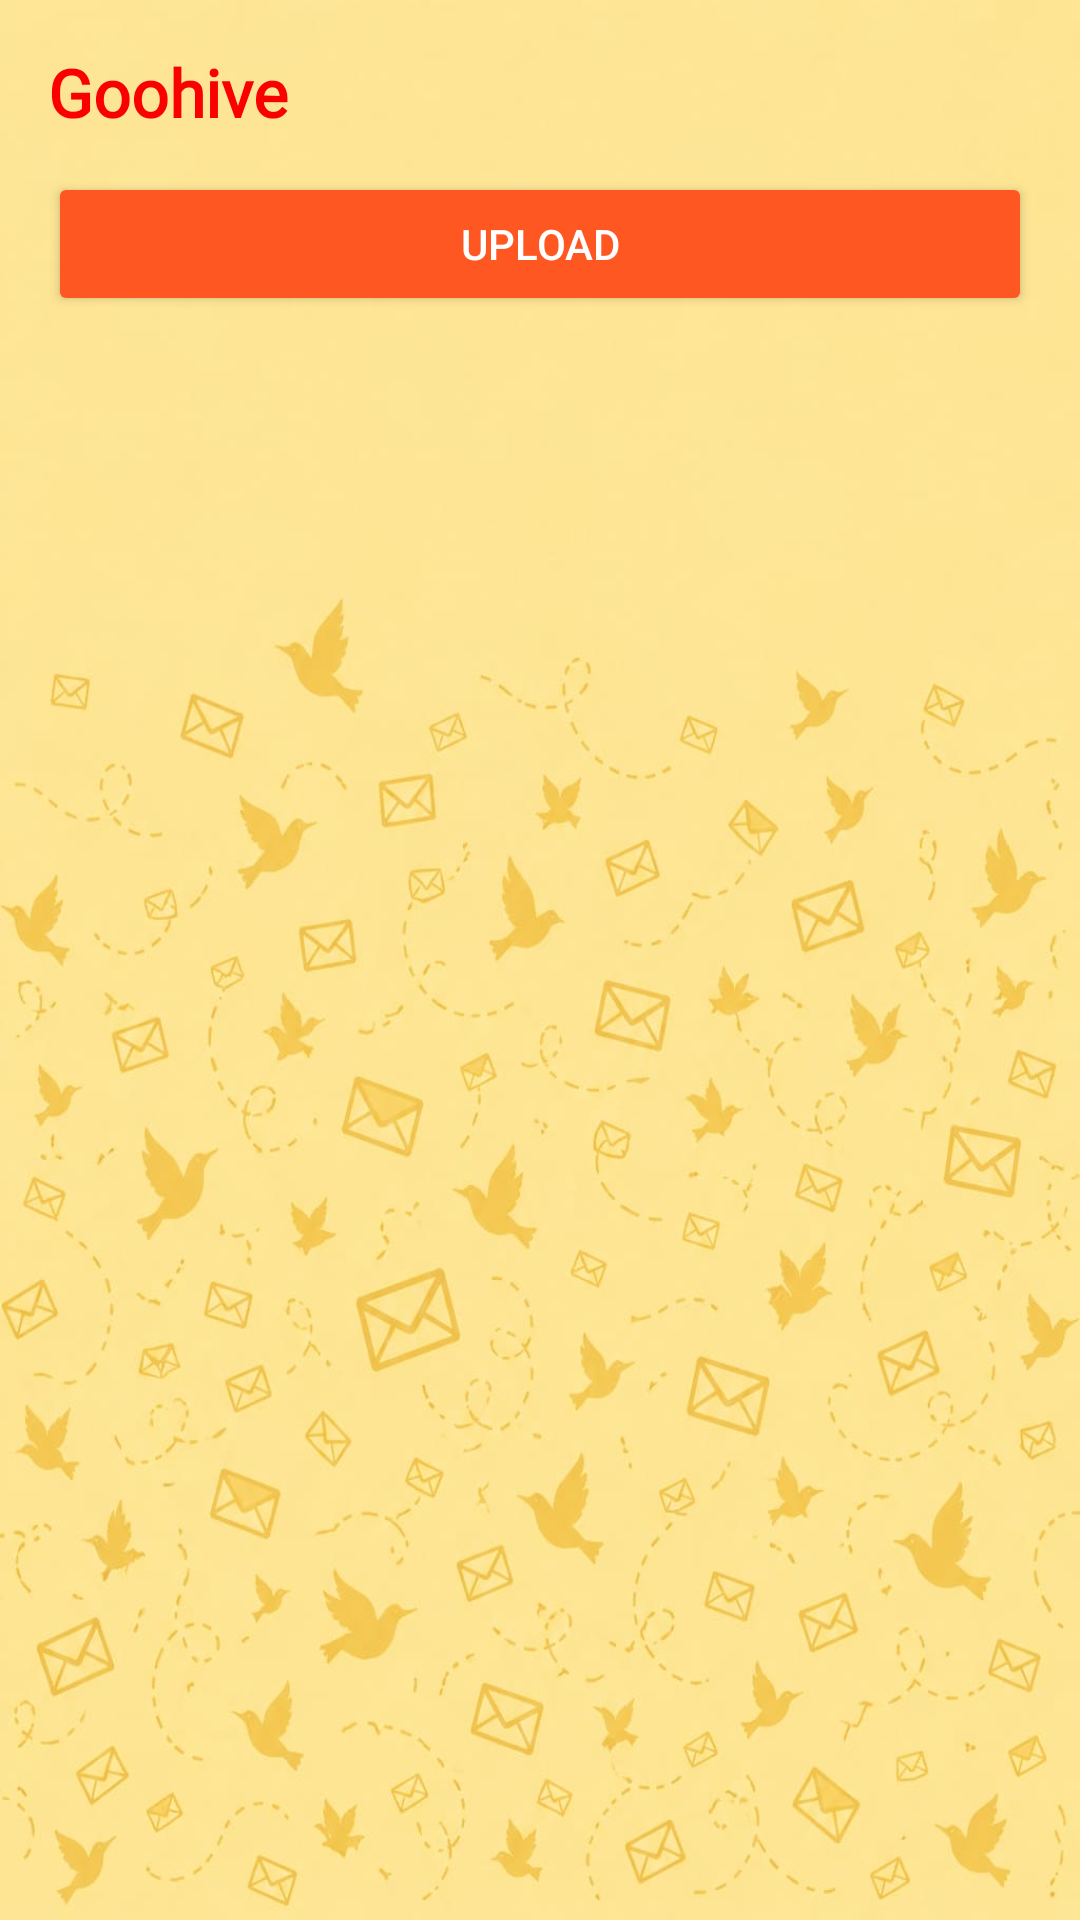

The Android layout XML behind this screen, and the referenced resources:
<!-- AndroidManifest.xml: application theme Theme.Goohive -->
<!-- res/layout/activity_main.xml -->
<LinearLayout xmlns:android="http://schemas.android.com/apk/res/android"
    xmlns:app="http://schemas.android.com/apk/res-auto"
    xmlns:tools="http://schemas.android.com/tools"
    android:layout_width="match_parent"
    android:layout_height="match_parent"
    android:orientation="vertical"
    android:padding="16dp"
    android:background="@drawable/bg_cc_main">

    <TextView
        android:layout_width="380dp"
        android:layout_height="wrap_content"
        android:layout_marginBottom="12dp"
        android:fontFamily="@font/rock_salt"
        android:text="Goohive"
        android:textAppearance="@style/TextAppearance.AppCompat.Body1"
        android:textColor="#FB0000"
        android:textSize="22sp"
        android:textStyle="bold" />

    <Button
        android:id="@+id/idBtnUpload"
        android:layout_width="match_parent"
        android:layout_height="wrap_content"
        android:backgroundTint="#FF5722"
        android:text="UPLOAD"
        android:textColor="#FFFFFF" />

    <androidx.recyclerview.widget.RecyclerView
        android:id="@+id/recyclerView"
        android:layout_width="match_parent"
        android:layout_height="match_parent"
        android:layout_marginTop="16dp"
        app:fastScrollHorizontalThumbDrawable="@color/cardview_shadow_end_color" />

</LinearLayout>
<!-- resources referenced by this layout -->
<resources>
  <!-- drawable bg_cc_main: jpeg bitmap (drawable, 70625 bytes) -->
  <style name="Theme.Goohive" parent="Base.Theme.Goohive" />
  <style name="Base.Theme.Goohive" parent="Theme.Material3.DayNight.NoActionBar">
          
          
      </style>
</resources>
